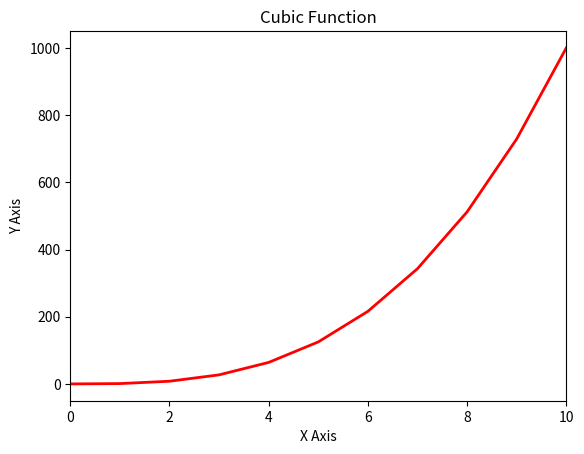

This chart was generated by the following Python code:
#!/usr/bin/env python3
import numpy as np
import matplotlib.pyplot as plt

def line():
    # Generate y values as the cube of integers from 0 to 10
    y = np.arange(0, 11) ** 3
    
    # Set up the x values, which should match the length of y
    x = np.arange(0, 11)

    # Create the plot with a solid red line
    plt.plot(x, y, color='red', linestyle='-', linewidth=2)  # Solid red line

    # Set the x-axis range from 0 to 10
    plt.xlim(0, 10)

    # Set the title and labels
    plt.title("Cubic Function")
    plt.xlabel("X Axis")
    plt.ylabel("Y Axis")

    # Display the plot
    plt.show()

# Call the function to display the plot
line()
